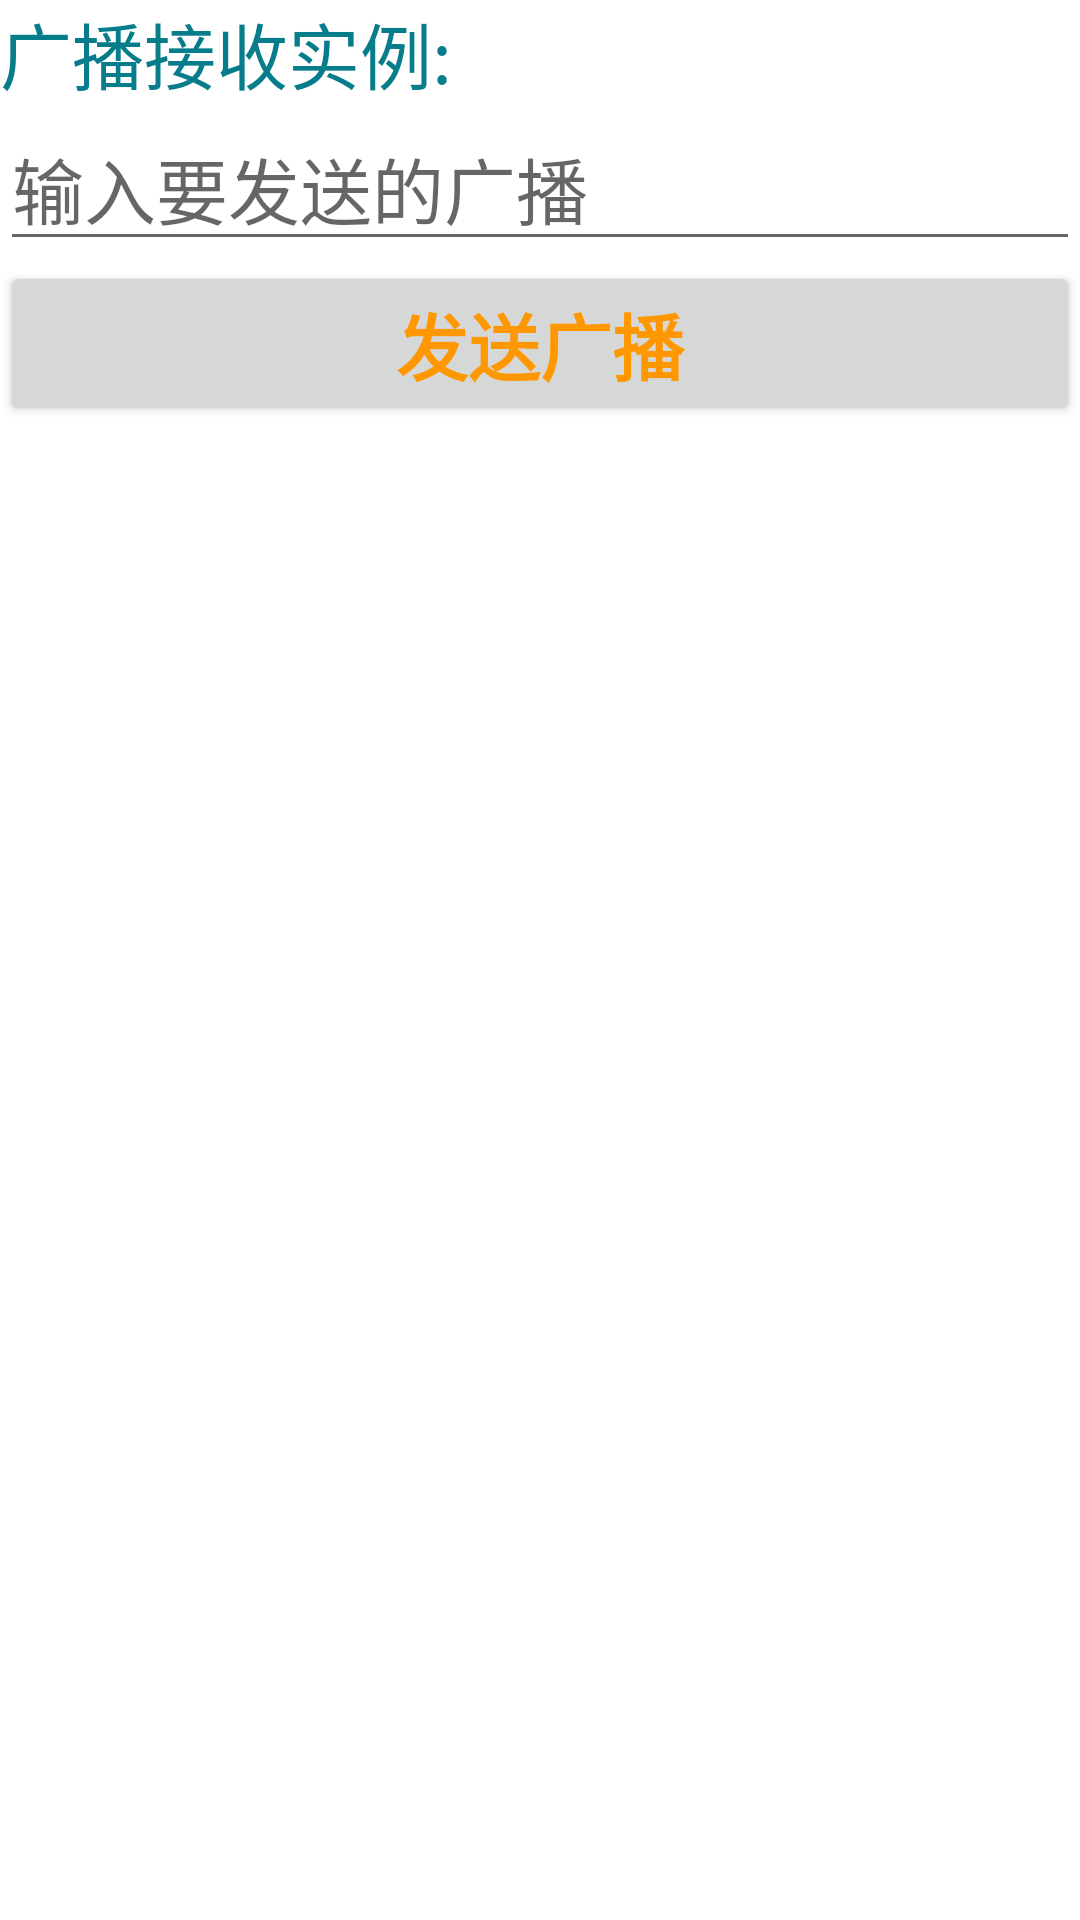

This screen was rendered from an Android layout file. Write that file and the resources it references.
<!-- AndroidManifest.xml: application theme Theme.BoradcastTest -->
<!-- res/layout/receiver_main.xml -->
<?xml version="1.0" encoding="utf-8"?>
<LinearLayout xmlns:android="http://schemas.android.com/apk/res/android"
    xmlns:app="http://schemas.android.com/apk/res-auto"
    xmlns:tools="http://schemas.android.com/tools"
    android:layout_width="match_parent"
    android:layout_height="match_parent"
    android:orientation="vertical"
    tools:context=".ReceiverMain">

    <TextView
        android:layout_width="match_parent"
        android:layout_height="wrap_content"
        android:text="广播接收实例:"
        android:textSize="24dp"
        android:textColor="#077C8B"/>
    <EditText
        android:id="@+id/text1"
        android:layout_width="match_parent"
        android:layout_height="wrap_content"
        android:hint="输入要发送的广播"
        android:textSize="24dp"/>
    <Button
        android:layout_width="match_parent"
        android:layout_height="wrap_content"
        android:text="发送广播"
        android:textSize="24dp"
        android:textColor="#FF9800"
        android:onClick="btn_click"
        android:textStyle="bold"/>

</LinearLayout>
<!-- resources referenced by this layout -->
<resources>
  <style name="Theme.BoradcastTest" parent="Theme.MaterialComponents.DayNight.DarkActionBar">
          
          <item name="colorPrimary">@color/purple_500</item>
          <item name="colorPrimaryVariant">@color/purple_700</item>
          <item name="colorOnPrimary">@color/white</item>
          
          <item name="colorSecondary">@color/teal_200</item>
          <item name="colorSecondaryVariant">@color/teal_700</item>
          <item name="colorOnSecondary">@color/black</item>
          
          <item name="android:statusBarColor" tools:targetApi="l">?attr/colorPrimaryVariant</item>
          
      </style>
  <!-- not gathered from this repository: default colours our renderer supplied (Android Studio template values) -->
  <color name="purple_500">#FF6200EE</color>
  <color name="purple_700">#FF3700B3</color>
  <color name="teal_200">#FF03DAC5</color>
  <color name="teal_700">#FF018786</color>
  <color name="black">#FF000000</color>
  <color name="white">#FFFFFFFF</color>
</resources>
